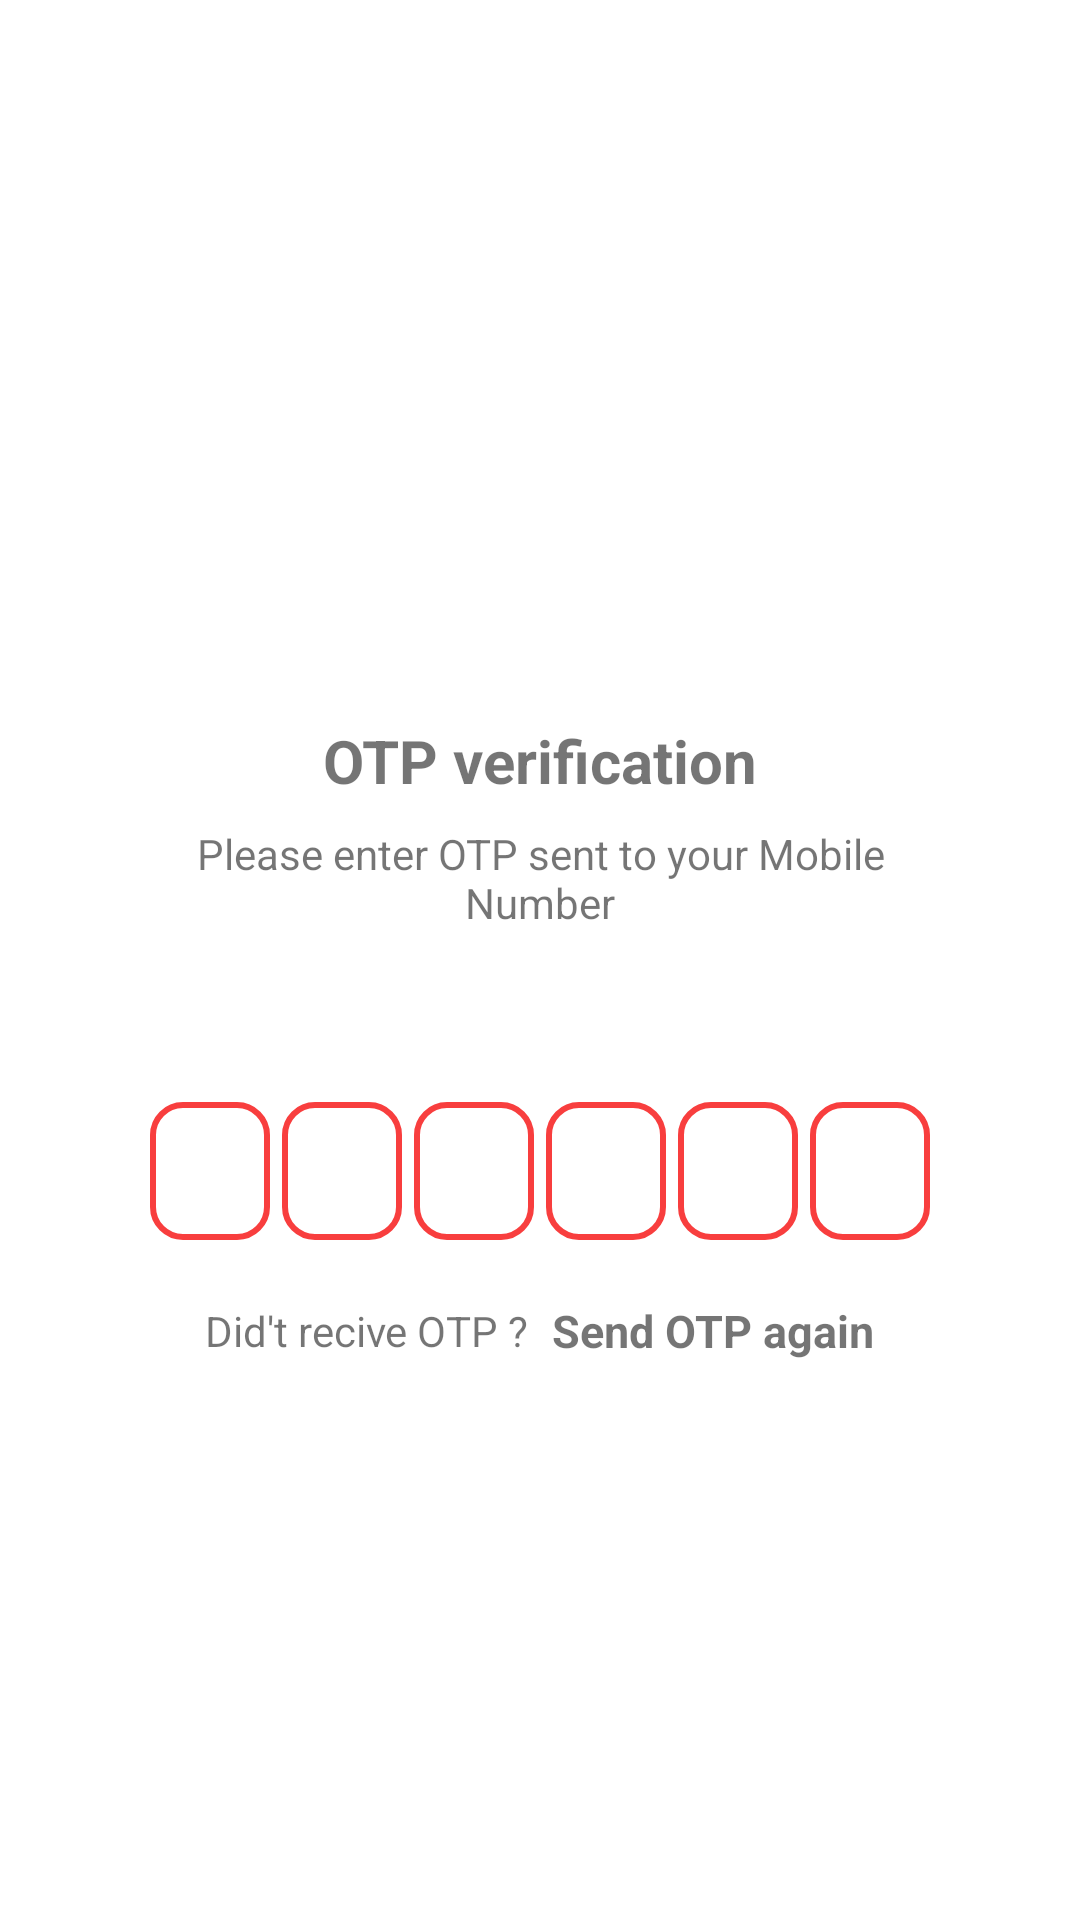

Android layout source for this screen:
<!-- AndroidManifest.xml: application theme Theme.HotPointAppv1 -->
<!-- res/layout/activity_verification.xml -->
<?xml version="1.0" encoding="utf-8"?>
<ScrollView xmlns:android="http://schemas.android.com/apk/res/android"
    xmlns:app="http://schemas.android.com/apk/res-auto"
    xmlns:tools="http://schemas.android.com/tools"
    android:layout_width="match_parent"
    android:layout_height="match_parent"
    android:overScrollMode="never"
    android:background="#fff"
    tools:context=".loginModule.VerificationActivity">

    <LinearLayout
        android:layout_width="match_parent"
        android:layout_height="match_parent"
        android:gravity="center_horizontal"
        android:orientation="vertical">

        <ImageView
            android:layout_width="120dp"
            android:layout_height="120dp"
            android:layout_marginTop="90dp"
            android:src="@drawable/recived"
            android:id="@+id/img_send_otp"/>
        <TextView
            android:layout_width="wrap_content"
            android:layout_height="wrap_content"
            android:layout_marginTop="30dp"
            android:text="OTP verification"
            android:textSize="20sp"
            android:textStyle="bold"/>

        <TextView
            android:layout_width="match_parent"
            android:layout_height="wrap_content"
            android:layout_marginStart="50dp"
            android:layout_marginLeft="50dp"
            android:layout_marginTop="8dp"
            android:layout_marginEnd="50dp"
            android:gravity="center"
            android:textSize="14sp"
            android:text="Please enter OTP sent to your Mobile Number"/>

        <TextView
            android:layout_width="match_parent"
            android:layout_height="wrap_content"
            android:layout_marginStart="50dp"
            android:layout_marginLeft="50dp"
            android:layout_marginTop="8dp"
            android:layout_marginEnd="50dp"
            android:gravity="center"
            android:textSize="14sp"
            android:text=""
            android:id="@+id/txtmobileno"/>

        //#############################
        <LinearLayout
            android:layout_width="match_parent"
            android:layout_height="wrap_content"
            android:layout_marginTop="30dp"
            android:gravity="center"
            android:orientation="horizontal"
            >
            <EditText
                android:background="@drawable/backgroundbox"
                android:layout_width="40dp"
                android:layout_height="46dp"
                android:id="@+id/inputotp1"
                android:gravity="center"
                android:imeOptions="actionNext"
                android:importantForAutofill="no"
                android:inputType="number"
                android:maxLength="1"
                android:textSize="24sp"
                android:textStyle="bold"
                tools:ignore="Lable1For"/>

            <EditText
                android:background="@drawable/backgroundbox"
                android:layout_width="40dp"
                android:layout_height="46dp"
                android:layout_marginStart="4dp"
                android:layout_marginLeft="4dp"
                android:id="@+id/inputotp2"
                android:gravity="center"
                android:imeOptions="actionNext"
                android:importantForAutofill="no"
                android:inputType="number"
                android:maxLength="1"
                android:textSize="24sp"
                android:textStyle="bold"
                tools:ignore="Lable1For"/>

            <EditText
                android:background="@drawable/backgroundbox"
                android:layout_width="40dp"
                android:layout_height="46dp"
                android:layout_marginStart="4dp"
                android:layout_marginLeft="4dp"
                android:id="@+id/inputotp3"
                android:gravity="center"
                android:imeOptions="actionNext"
                android:importantForAutofill="no"
                android:inputType="number"
                android:maxLength="1"
                android:textSize="24sp"
                android:textStyle="bold"
                tools:ignore="Lable1For"/>

            <EditText
                android:background="@drawable/backgroundbox"
                android:layout_width="40dp"
                android:layout_height="46dp"
                android:layout_marginStart="4dp"
                android:layout_marginLeft="4dp"
                android:id="@+id/inputotp4"
                android:gravity="center"
                android:imeOptions="actionNext"
                android:importantForAutofill="no"
                android:inputType="number"
                android:maxLength="1"
                android:textSize="24sp"
                android:textStyle="bold"
                tools:ignore="Lable1For"/>

            <EditText
                android:background="@drawable/backgroundbox"
                android:layout_width="40dp"
                android:layout_height="46dp"
                android:layout_marginStart="4dp"
                android:layout_marginLeft="4dp"
                android:id="@+id/inputotp5"
                android:gravity="center"
                android:imeOptions="actionNext"
                android:importantForAutofill="no"
                android:inputType="number"
                android:maxLength="1"
                android:textSize="24sp"
                android:textStyle="bold"
                tools:ignore="Lable1For"/>

            <EditText
                android:background="@drawable/backgroundbox"
                android:layout_width="40dp"
                android:layout_height="46dp"
                android:layout_marginStart="4dp"
                android:layout_marginLeft="4dp"
                android:id="@+id/inputotp6"
                android:gravity="center"
                android:imeOptions="actionNext"
                android:importantForAutofill="no"
                android:inputType="number"
                android:maxLength="1"
                android:textSize="24sp"
                android:textStyle="bold"
                tools:ignore="Lable1For"/>






        </LinearLayout>

        //#############################

        <LinearLayout
            android:layout_width="match_parent"
            android:layout_height="wrap_content"
            android:layout_marginTop="20dp"
            android:gravity="center"
            android:orientation="horizontal">

            <TextView
                android:layout_width="wrap_content"
                android:layout_height="wrap_content"
                android:text="Did't recive OTP ?"
                android:textSize="14sp"
                />
            <TextView
                android:layout_width="wrap_content"
                android:layout_height="wrap_content"
                android:text="Send OTP again"
                android:textStyle="bold"
                android:layout_marginLeft="8dp"
                android:layout_marginStart="8dp"
                android:textSize="15sp"
                android:id="@+id/sendotp_again"/>





        </LinearLayout>

        <FrameLayout
            android:layout_width="match_parent"
            android:layout_height="wrap_content">
            <Button
                android:layout_width="match_parent"
                android:layout_height="wrap_content"
                android:text="Verfiy"
                android:id="@+id/btnsubmit"
                android:layout_margin="30dp"
                android:background="@drawable/button_background"
                android:textStyle="bold"/>

            <ProgressBar
                android:layout_width="35dp"
                android:layout_height="35dp"
                android:layout_gravity="center"
                android:visibility="gone"
                android:id="@+id/probar2"/>

        </FrameLayout>




    </LinearLayout>

</ScrollView>
<!-- resources referenced by this layout -->
<resources>
  <!-- drawable backgroundbox (drawable) -->
  <?xml version="1.0" encoding="utf-8"?>
  <shape xmlns:android="http://schemas.android.com/apk/res/android"
      android:shape="rectangle">
  
      <stroke android:width="2dp"
          android:color="@color/themeColor"
          />
      <corners
          android:radius="10dp"/>
  
  
  </shape>
  <style name="Theme.HotPointAppv1" parent="Theme.MaterialComponents.DayNight.DarkActionBar">
          
          <item name="colorPrimary">@color/themeColor</item>
          <item name="colorPrimaryVariant">@color/colorAccent</item>
          <item name="colorOnPrimary">@color/white</item>
          
          <item name="colorSecondary">@color/colorSecondary</item>
          <item name="colorSecondaryVariant">@color/colorSecondaryVariant</item>
          <item name="colorOnSecondary">@color/colorOnSecondary</item>
          
          <item name="android:statusBarColor" tools:targetApi="l">?attr/colorPrimaryVariant</item>
          
  
      </style>
  <color name="themeColor">#F83E3E</color>
  <color name="colorAccent">#c62828</color>
  <color name="white">#FFFFFFFF</color>
  
      //custom colors
  <color name="colorSecondary">#252525</color>
  <color name="colorSecondaryVariant">#999999</color>
  <color name="colorOnSecondary">#ffffff</color>
</resources>
